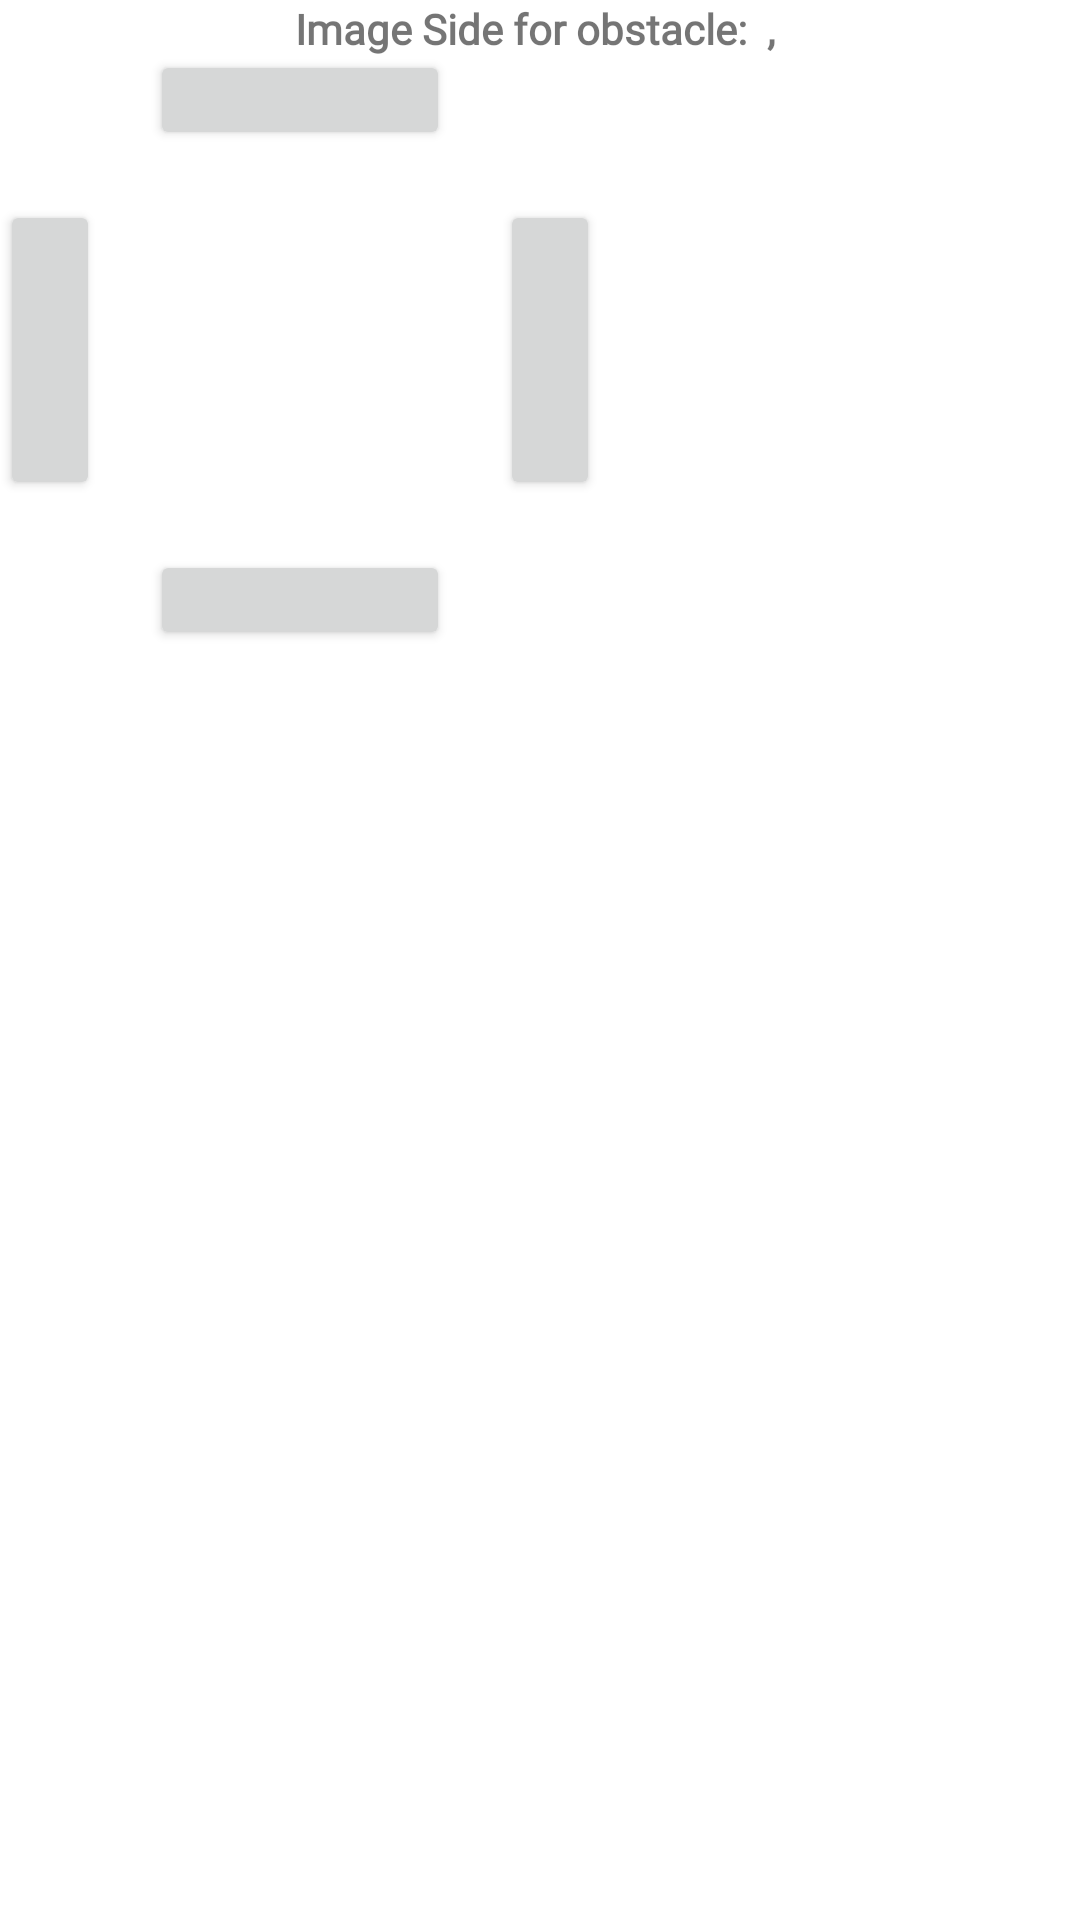

Android layout source for this screen:
<!-- AndroidManifest.xml: application theme Theme.MDP -->
<!-- res/layout/obstacle_popup_window.xml -->
<?xml version="1.0" encoding="utf-8"?>
<RelativeLayout xmlns:android="http://schemas.android.com/apk/res/android"
    xmlns:tools="http://schemas.android.com/tools"
    android:layout_width="wrap_content"
    android:layout_height="wrap_content"
    xmlns:app="http://schemas.android.com/apk/res-auto"
    android:background="@drawable/grey_box">



    <LinearLayout
        android:layout_width="wrap_content"
        android:layout_height="wrap_content"
        android:layout_centerHorizontal="true"
        android:orientation="horizontal">

        <TextView
            android:layout_width="wrap_content"
            android:layout_height="wrap_content"
            android:layout_centerHorizontal="true"
            android:text="Image Side for obstacle: "
            android:fontFamily="@font/aileron_light"
            android:textStyle="bold" />

            <TextView
                android:id="@+id/obstacleXCoordinate"
                android:layout_width="wrap_content"
                android:layout_height="wrap_content"
                android:layout_centerInParent="true"
                android:fontFamily="@font/aileron_light"
                android:textStyle="bold"  />

        <TextView
            android:layout_width="wrap_content"
            android:layout_height="wrap_content"
            android:layout_centerHorizontal="true"
            android:text=" , "
            android:fontFamily="@font/aileron_light"
            android:textStyle="bold" />


            <TextView
                android:id="@+id/obstacleYCoordinate"
                android:layout_width="wrap_content"
                android:layout_height="wrap_content"
                android:layout_centerInParent="true"
                android:fontFamily="@font/aileron_light"
                android:textStyle="bold"  />


    </LinearLayout>

    <androidx.constraintlayout.widget.ConstraintLayout
        android:layout_width="600px"
        android:layout_height="600px"
        android:layout_marginTop="50px">

        <RelativeLayout
            android:layout_width="match_parent"
            android:layout_height="match_parent"
            app:layout_constraintDimensionRatio="1:1">

            <Button
                android:id="@+id/obstacleNorthSide"
                android:layout_width="300px"
                android:layout_height="100px"
                android:layout_alignParentTop="true"
                android:layout_centerHorizontal="true"
                tools:ignore="SpeakableTextPresentCheck" />

            <Button
                android:id="@+id/obstacleSouthSide"
                android:layout_width="300px"
                android:layout_height="100px"
                android:layout_centerHorizontal="true"
                android:layout_alignParentBottom="true"/>

            <Button
                android:id="@+id/obstacleWestSide"
                android:layout_width="100px"
                android:layout_height="300px"
                android:layout_alignParentStart="true"
                android:layout_centerVertical="true" />

            <Button
                android:id="@+id/obstacleEastSide"
                android:layout_width="100px"
                android:layout_height="300px"
                android:layout_centerVertical="true"
                android:layout_alignParentEnd="true"/>

        </RelativeLayout>

    </androidx.constraintlayout.widget.ConstraintLayout>

</RelativeLayout>
<!-- resources referenced by this layout -->
<resources>
  <style name="Theme.MDP" parent="Theme.MaterialComponents.DayNight.DarkActionBar">
          <item name="android:windowContentOverlay">@null</item>
          
          <item name="colorPrimary">@color/light_blue</item>
          <item name="colorPrimaryVariant">@color/purple_700</item>
          <item name="colorOnPrimary">@color/white</item>
          
          <item name="colorSecondary">@color/teal_200</item>
          <item name="colorSecondaryVariant">@color/teal_700</item>
          <item name="colorOnSecondary">@color/black</item>
          
          <item name="android:statusBarColor" tools:targetApi="l">?attr/colorPrimaryVariant</item>
      </style>
  <color name="light_blue">#82BEFF</color>
  <color name="purple_700">#FF3700B3</color>
  <color name="white">#FFFFFFFF</color>
  <color name="teal_200">#FF03DAC5</color>
  <color name="teal_700">#FF018786</color>
  <color name="black">#FF000000</color>
</resources>
